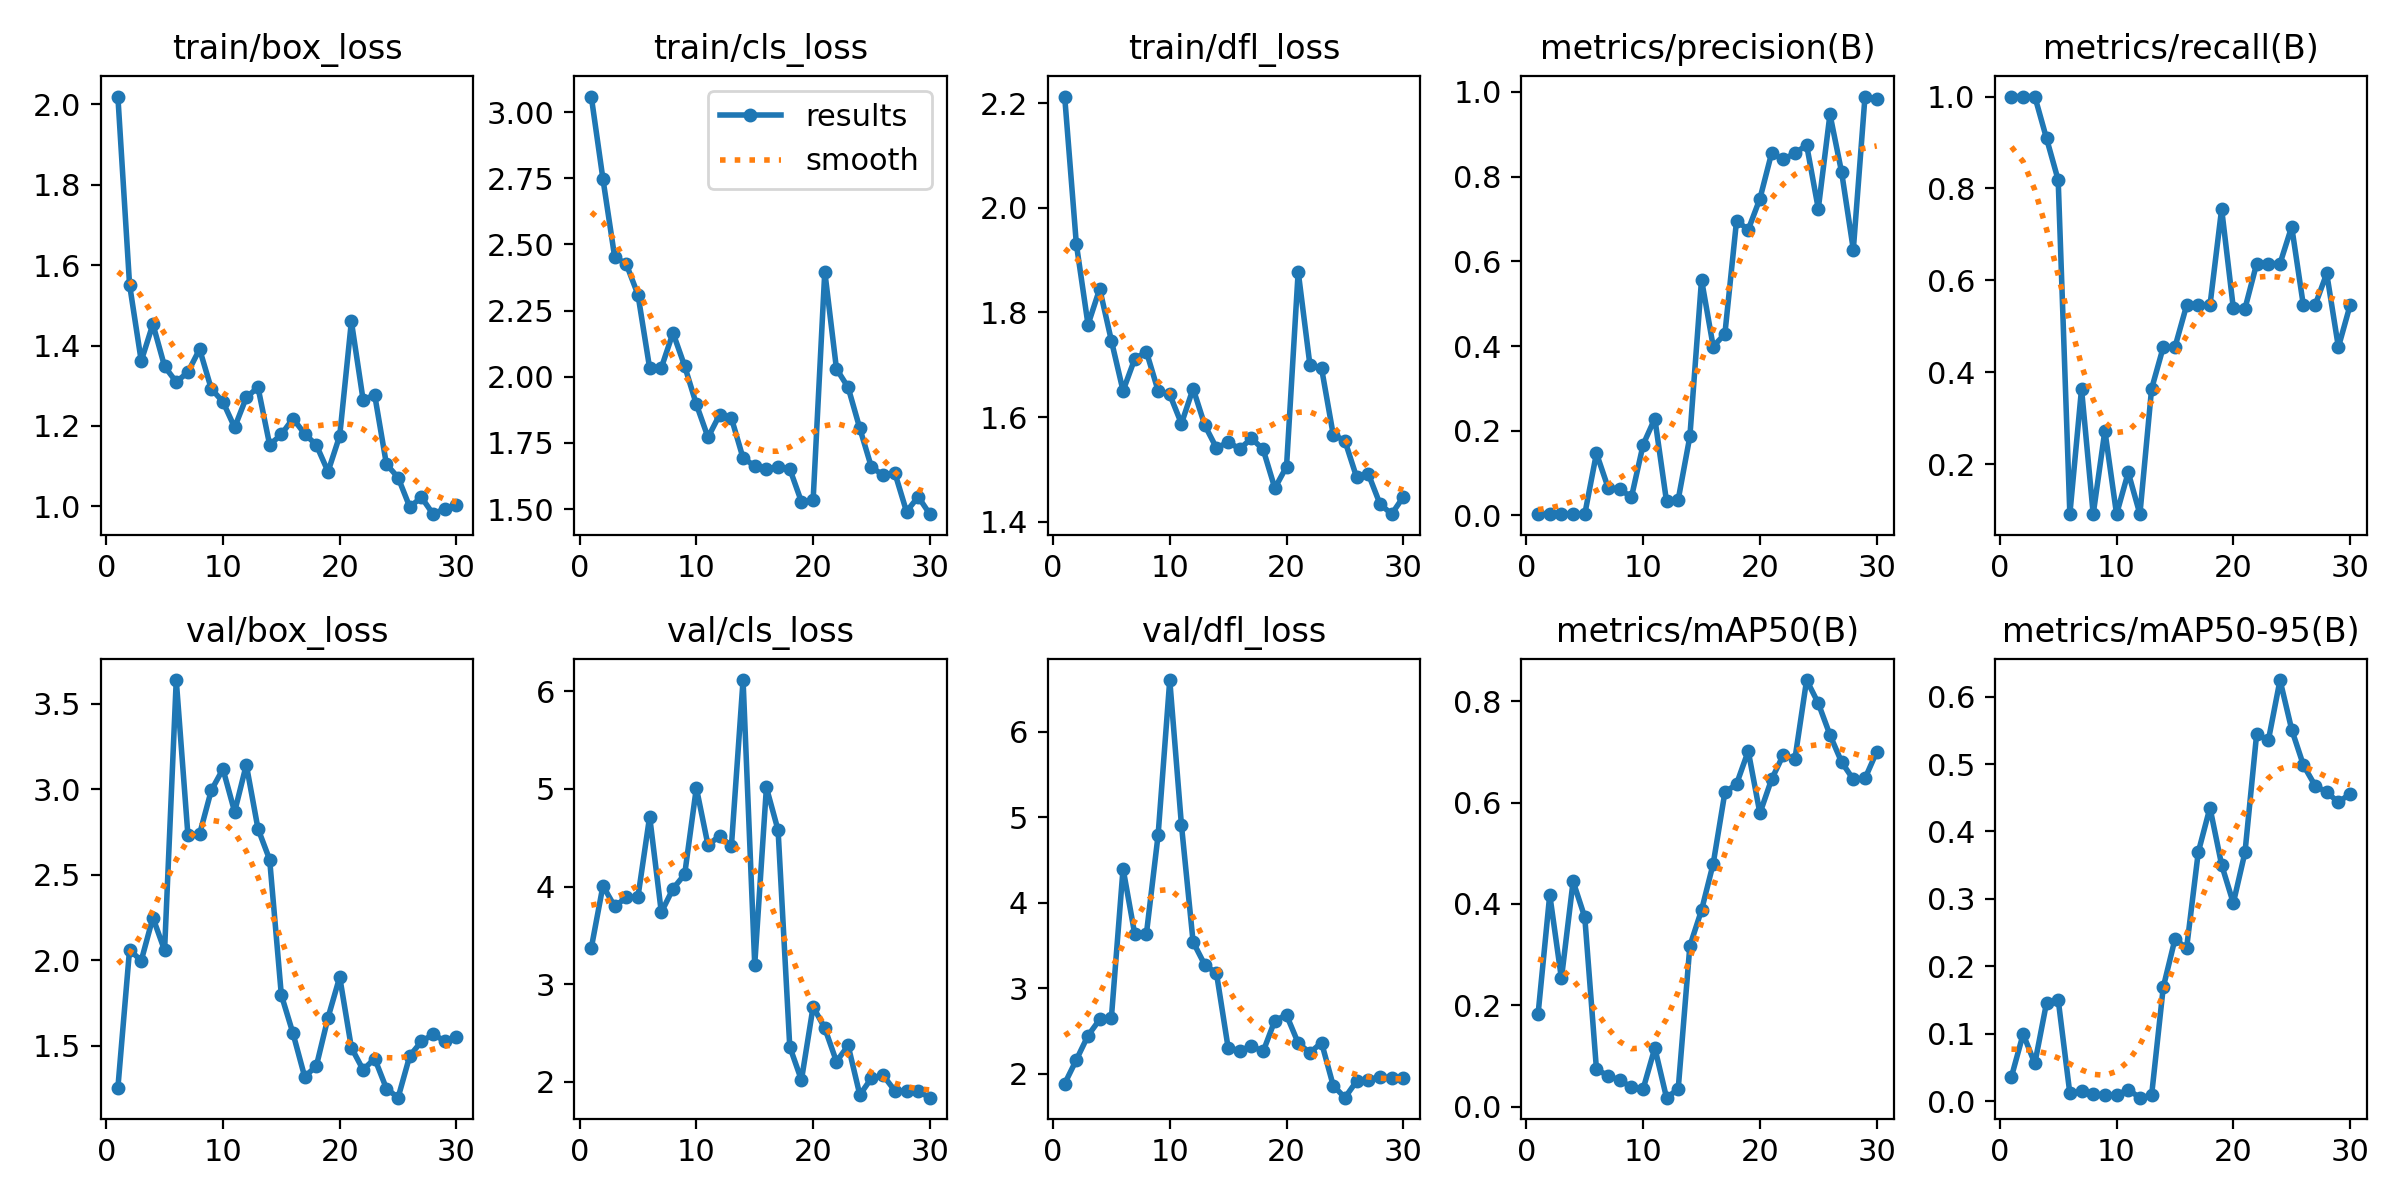

Data behind this chart, as committed beside it:
epoch, time, train/box_loss, train/cls_loss, train/dfl_loss, metrics/precision(B), metrics/recall(B), metrics/mAP50(B), metrics/mAP50-95(B), val/box_loss, val/cls_loss, val/dfl_loss, lr/pg0, lr/pg1, lr/pg2
1, 63.01, 2.019, 3.059, 2.213, 0.00367, 1, 0.1825, 0.03627, 1.255, 3.37, 1.885, 0.00012, 0.00012, 0.00012
2, 137.5, 1.552, 2.747, 1.931, 0.00367, 1, 0.4183, 0.09946, 2.062, 4.008, 2.164, 0.0002514, 0.0002514, 0.0002514
3, 206.1, 1.362, 2.454, 1.777, 0.00367, 1, 0.2529, 0.05585, 1.998, 3.797, 2.448, 0.0003736, 0.0003736, 0.0003736
4, 263.5, 1.453, 2.426, 1.845, 0.00333, 0.9091, 0.4446, 0.1456, 2.25, 3.888, 2.636, 0.0004865, 0.0004865, 0.0004865
5, 325.9, 1.348, 2.31, 1.746, 0.003, 0.8182, 0.3738, 0.1506, 2.059, 3.896, 2.655, 0.0005902, 0.0005902, 0.0005902
6, 389.3, 1.309, 2.032, 1.65, 0.1468, 0.09091, 0.07379, 0.01135, 3.638, 4.718, 4.401, 0.0006847, 0.0006847, 0.0006847
7, 455.6, 1.334, 2.034, 1.711, 0.06539, 0.3636, 0.06069, 0.01485, 2.731, 3.737, 3.635, 0.0007699, 0.0007699, 0.0007699
8, 522.3, 1.391, 2.166, 1.725, 0.0616, 0.09091, 0.05224, 0.01085, 2.738, 3.978, 3.637, 0.0008459, 0.0008459, 0.0008459
9, 592.5, 1.292, 2.04, 1.651, 0.04345, 0.2727, 0.03836, 0.00875, 2.993, 4.125, 4.79, 0.0009126, 0.0009126, 0.0009126
10, 657.6, 1.26, 1.896, 1.643, 0.1673, 0.09091, 0.03511, 0.00924, 3.118, 5.011, 6.606, 0.0009701, 0.0009701, 0.0009701
11, 730.1, 1.196, 1.771, 1.587, 0.2289, 0.1818, 0.1158, 0.01687, 2.868, 4.422, 4.912, 0.001018, 0.001018, 0.001018
12, 800.8, 1.271, 1.857, 1.655, 0.03346, 0.09091, 0.01766, 0.0051, 3.143, 4.523, 3.542, 0.001057, 0.001057, 0.001057
13, 864.4, 1.296, 1.844, 1.584, 0.03703, 0.3636, 0.03445, 0.00846, 2.769, 4.411, 3.275, 0.001087, 0.001087, 0.001087
14, 930.1, 1.153, 1.692, 1.541, 0.1864, 0.4546, 0.3172, 0.1689, 2.588, 6.115, 3.178, 0.001108, 0.001108, 0.001108
15, 1023, 1.179, 1.663, 1.552, 0.5567, 0.4546, 0.3877, 0.24, 1.798, 3.202, 2.304, 0.001076, 0.001076, 0.001076
16, 1095, 1.218, 1.652, 1.539, 0.3988, 0.5454, 0.4796, 0.2271, 1.573, 5.015, 2.271, 0.00101, 0.00101, 0.00101
17, 1159, 1.18, 1.658, 1.559, 0.4285, 0.5454, 0.6201, 0.3693, 1.32, 4.577, 2.326, 0.000944, 0.000944, 0.000944
18, 1233, 1.152, 1.652, 1.538, 0.6959, 0.5454, 0.6368, 0.4353, 1.383, 2.361, 2.261, 0.000878, 0.000878, 0.000878
19, 1298, 1.086, 1.528, 1.464, 0.6746, 0.7552, 0.7019, 0.3504, 1.666, 2.019, 2.623, 0.000812, 0.000812, 0.000812
20, 1367, 1.175, 1.533, 1.505, 0.7478, 0.5398, 0.579, 0.2937, 1.903, 2.77, 2.687, 0.000746, 0.000746, 0.000746
21, 1428, 1.46, 2.397, 1.878, 0.8553, 0.5385, 0.646, 0.369, 1.49, 2.551, 2.36, 0.00068, 0.00068, 0.00068
22, 1486, 1.266, 2.03, 1.701, 0.8411, 0.6364, 0.694, 0.5447, 1.361, 2.209, 2.246, 0.000614, 0.000614, 0.000614
23, 1542, 1.276, 1.96, 1.694, 0.8549, 0.6364, 0.6865, 0.535, 1.426, 2.373, 2.365, 0.000548, 0.000548, 0.000548
24, 1613, 1.105, 1.805, 1.566, 0.8747, 0.6364, 0.842, 0.6246, 1.251, 1.868, 1.863, 0.000482, 0.000482, 0.000482
25, 1679, 1.072, 1.657, 1.555, 0.7241, 0.7166, 0.7962, 0.5511, 1.198, 2.04, 1.721, 0.000416, 0.000416, 0.000416
26, 1743, 0.9982, 1.629, 1.485, 0.9472, 0.5454, 0.7336, 0.4985, 1.442, 2.067, 1.913, 0.00035, 0.00035, 0.00035
27, 1816, 1.022, 1.636, 1.492, 0.8101, 0.5454, 0.68, 0.4681, 1.527, 1.911, 1.929, 0.000284, 0.000284, 0.000284
28, 1894, 0.9804, 1.49, 1.434, 0.6278, 0.6148, 0.6458, 0.4581, 1.568, 1.907, 1.966, 0.000218, 0.000218, 0.000218
29, 1965, 0.9941, 1.546, 1.414, 0.989, 0.4546, 0.6477, 0.4435, 1.529, 1.905, 1.951, 0.000152, 0.000152, 0.000152
30, 2035, 1.003, 1.481, 1.447, 0.9831, 0.5454, 0.7003, 0.4557, 1.555, 1.839, 1.952, 8.6e-05, 8.6e-05, 8.6e-05
